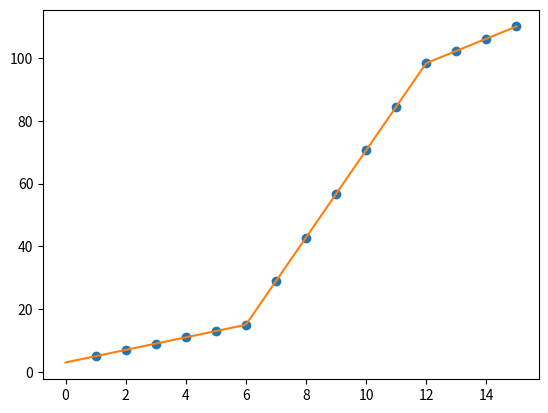

Write the Python code that produced this figure.
import numpy as np
from scipy import optimize
import matplotlib.pyplot as plt

# This is a sample Python script.

# Press Shift+F10 to execute it or replace it with your code.
# Press Double Shift to search everywhere for classes, files, tool windows, actions, and settings.

x = np.array([1, 2, 3, 4, 5, 6, 7, 8, 9, 10, 11, 12, 13, 14, 15], dtype=float)
y = np.array([5, 7, 9, 11, 13, 15, 28.92, 42.81, 56.7, 70.59,
              84.47, 98.36, 102.25, 106.14, 110.03])


# 一个输入序列，4个未知参数，2个分段函数
def piecewise_linear(x, x0, y0, k1, k2):
    # x<x0 ⇒ lambda x: k1*x + y0 - k1*x0
    # x>=x0 ⇒ lambda x: k2*x + y0 - k2*x0
    return np.piecewise(x, [x < x0, x >= x0], [lambda x: k1 * x + y0 - k1 * x0,
                                               lambda x: k2 * x + y0 - k2 * x0])


def piecewise_linear3(x, x0, x1, y0, y1, k0, k1):
    return np.piecewise(x, [x <= x0, np.logical_and(x0 < x, x <= x1), x > x1],
                        [lambda x: k0 * (x - x0) + y0,  # 根据点斜式构建函数
                         lambda x: (x - x0) * (y1 - y0) / (x1 - x0) + y0,  # 根据两点式构建函数
                         lambda x: k1 * (x - x1) + y1])


# 用已有的 (x, y) 去拟合 piecewise_linear 分段函数
p, e = optimize.curve_fit(piecewise_linear3, x, y, bounds=(0, [6, 13, 20, 120, 4, 6]))

xd = np.linspace(0, 15, 200)
plt.plot(x, y, "o")
plt.plot(xd, piecewise_linear3(xd, *p))
plt.show()

# Press the green button in the gutter to run the script.


# See PyCharm help at https://www.jetbrains.com/help/pycharm/
